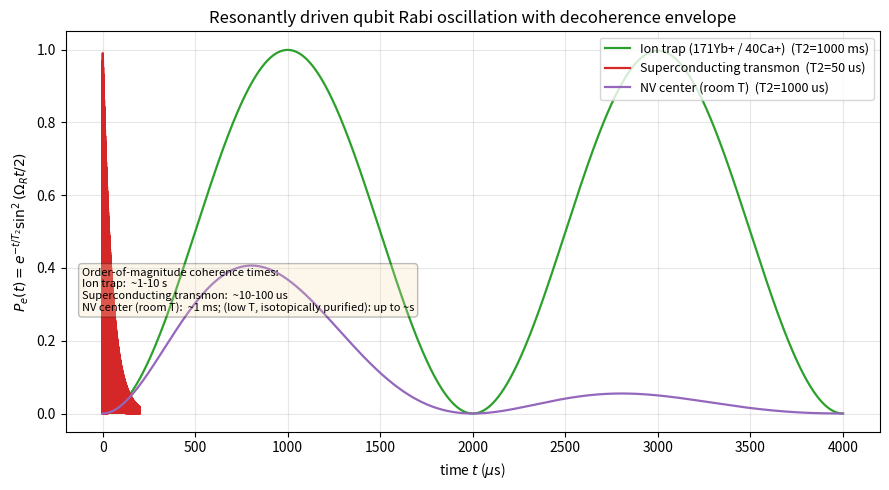

Recreate this plot in Python. (Note: this script raises an exception after producing the figure.)
# -*- coding: utf-8 -*-
# 篇名：第36篇《腔量子电动力学与量子比特实现》
# 脚本：受驱量子比特 Rabi 振荡 P_e(t)=exp(-t/T2)*sin^2(Omega_R t/2)，对比各平台相干尺度
# 对应公式：(10)(11) 退相干包络 e^{-t/T2}
# 运行环境：隔离 venv（numpy + matplotlib，禁止 scipy，禁止其他第三方库）
# 用法：python 腔量子电动力学_量子比特Rabi.py  ->  输出 figures/腔量子电动力学_量子比特Rabi.svg

import numpy as np
import matplotlib
matplotlib.use("Agg")
import matplotlib.pyplot as plt

# 统一驱动频率（仅为尺度对比，不代表各平台真实工作频率）
f_drive = 1e6            # Hz, Omega_R^(drive)/2pi = 1 MHz
Om = 2 * np.pi * f_drive

# 各平台代表性相干时间（量级，见正文第三节/第五节；此处用于尺度对比）
platforms = {
    "Ion trap (171Yb+ / 40Ca+)": 1.0,          # 秒量级
    "Superconducting transmon":   50e-6,        # 50 us 量级
    "NV center (room T)":         1e-3,        # 1 ms 量级
}

print("=== Driven-qubit Rabi: coherent oscillations within T2 ===")
for name, T2 in platforms.items():
    N = Om * T2 / np.pi    # 相干时间内可完成的振荡次数 ~ Omega_R*T2/pi
    print(f"[{name}] T2 = {T2*1e3 if T2>=1e-3 else T2*1e6:.3g} "
          f"{'ms' if T2>=1e-3 else 'us'}, N_osc ~ {N:.2e}")

fig, ax = plt.subplots(figsize=(9, 5))
t_max = {"Ion trap (171Yb+ / 40Ca+)": 4e-3,
         "Superconducting transmon":   200e-6,
         "NV center (room T)":         4e-3}
colors = {"Ion trap (171Yb+ / 40Ca+)": "#2ca02c",
          "Superconducting transmon":   "#d62728",
          "NV center (room T)":        "#9467bd"}

for name, T2 in platforms.items():
    t = np.linspace(0, t_max[name], 2000)
    P = np.exp(-t / T2) * np.sin(Om * t / 2) ** 2
    ax.plot(t * 1e6, P, label=f"{name}  (T2={T2*1e6:.0f} us)" if T2 < 1 else
            f"{name}  (T2={T2*1e3:.0f} ms)", color=colors[name], lw=1.6)

ax.set_xlabel(r"time $t$ ($\mu$s)")
ax.set_ylabel(r"$P_e(t)=e^{-t/T_2}\sin^2(\Omega_R t/2)$")
ax.set_title("Resonantly driven qubit Rabi oscillation with decoherence envelope")
ax.legend(loc="upper right", fontsize=9)
ax.grid(True, alpha=0.3)
ax.set_ylim(-0.05, 1.05)

# ---- 量级表（文字标注，英文）----
txt = ("Order-of-magnitude coherence times:\n"
       "Ion trap:  ~1-10 s\n"
       "Superconducting transmon:  ~10-100 us\n"
       "NV center (room T):  ~1 ms; (low T, isotopically purified): up to ~s")
ax.text(0.02, 0.30, txt, transform=ax.transAxes, fontsize=8,
        bbox=dict(boxstyle="round", fc="wheat", alpha=0.25))

fig.tight_layout()
out = "figures/腔量子电动力学_量子比特Rabi.svg"
fig.savefig(out, format="svg")
print("Saved:", out)
